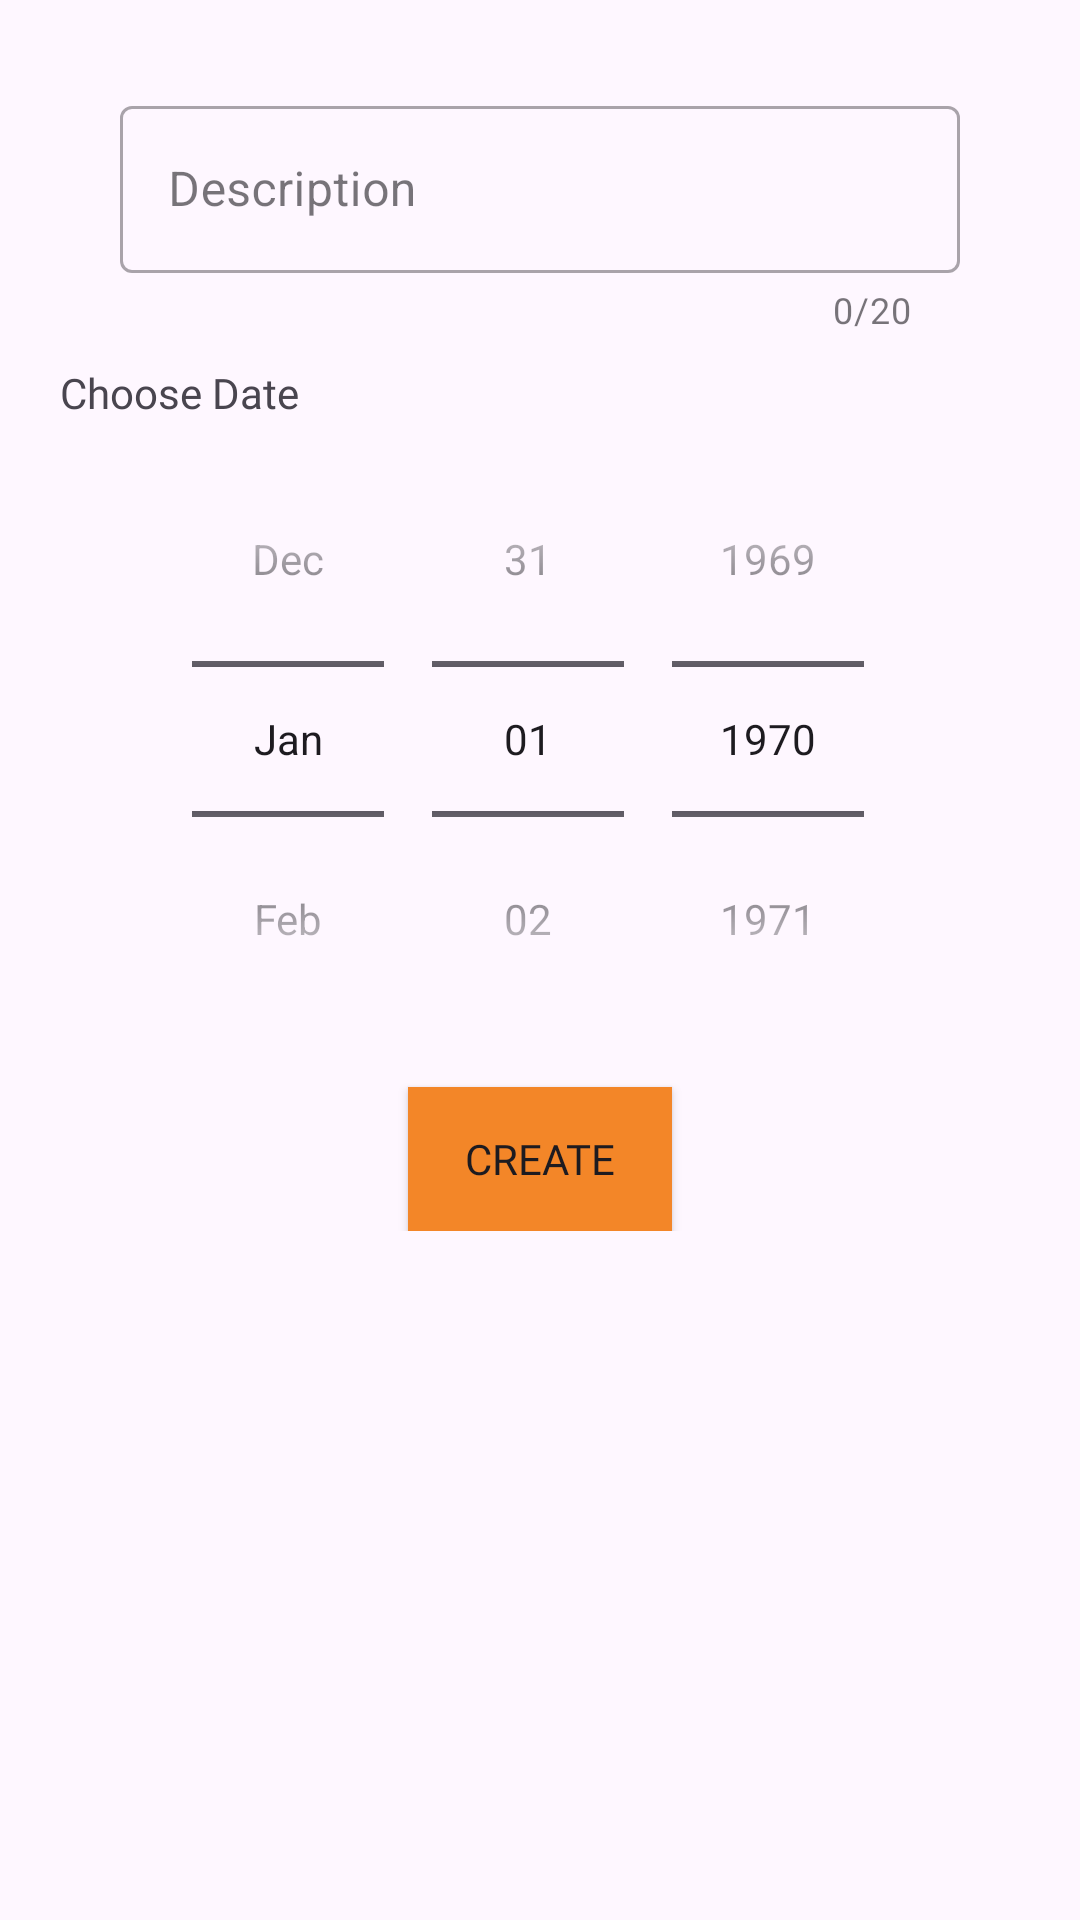

Reconstruct the res/layout file that produces this screen, plus the resources it refers to.
<!-- AndroidManifest.xml: application theme Base.Theme.NewLogin -->
<!-- res/layout/add_list_of_tasks.xml -->
<?xml version="1.0" encoding="utf-8"?>

<FrameLayout xmlns:android="http://schemas.android.com/apk/res/android"
    xmlns:app="http://schemas.android.com/apk/res-auto"
    xmlns:tools="http://schemas.android.com/tools"
    android:layout_width="match_parent"
    android:layout_height="wrap_content"
    android:orientation="vertical"
    tools:context=".inApp.TasksFragment"
    android:padding="20dp">

<ScrollView
    android:layout_width="match_parent"
    android:layout_height="wrap_content"
    android:scrollbars="vertical">

    <LinearLayout
        android:layout_width="match_parent"
        android:layout_height="wrap_content"
        android:orientation="vertical">

        <com.google.android.material.textfield.TextInputLayout
            android:id="@+id/textInputLayout"
            style="@style/Widget.MaterialComponents.TextInputLayout.OutlinedBox"
            android:layout_width="300dp"
            android:layout_height="wrap_content"
            android:hint="Description"
            android:layout_gravity="center_horizontal"
            app:counterEnabled="true"
            app:counterMaxLength="20"
            android:padding="10dp"
            android:elevation="7dp">

            <com.google.android.material.textfield.TextInputEditText
                android:layout_width="match_parent"
                android:layout_height="wrap_content"
                android:id="@+id/list_name"/>
        </com.google.android.material.textfield.TextInputLayout>

        <TextView
            android:layout_width="match_parent"
            android:layout_height="wrap_content"
            android:text="Choose Date"
            android:fontFamily="@font/bungee"
            android:textAlignment="textStart"/>

        <DatePicker
            android:id="@+id/DatePickerForList"
            android:layout_width="match_parent"
            android:layout_height="wrap_content"
            android:datePickerMode="spinner"
            android:spinnersShown="true"
            android:calendarViewShown="false"/>

        <Button
            android:id="@+id/createList"
            android:layout_width="wrap_content"
            android:layout_height="wrap_content"
            android:layout_gravity="center_horizontal"
            android:background="@color/lavender"
            android:text="create"
            android:fontFamily="@font/bungee"
            android:layout_marginTop="10dp"
            app:backgroundTint="@color/Default_color_for_app"/>
    </LinearLayout>

</ScrollView>

</FrameLayout>
<!-- resources referenced by this layout -->
<resources>
  <color name="Default_color_for_app">#F38628</color>
  <color name="lavender">#8692f7</color>
  <style name="Base.Theme.NewLogin" parent="Theme.Material3.DayNight.NoActionBar">
          <item name="colorPrimary">@color/lavender</item>
          <item name="colorPrimaryVariant">@color/lavender</item>
          <item name="colorOnPrimary">@color/white</item>
      </style>
  <color name="white">#FFFFFFFF</color>
</resources>
